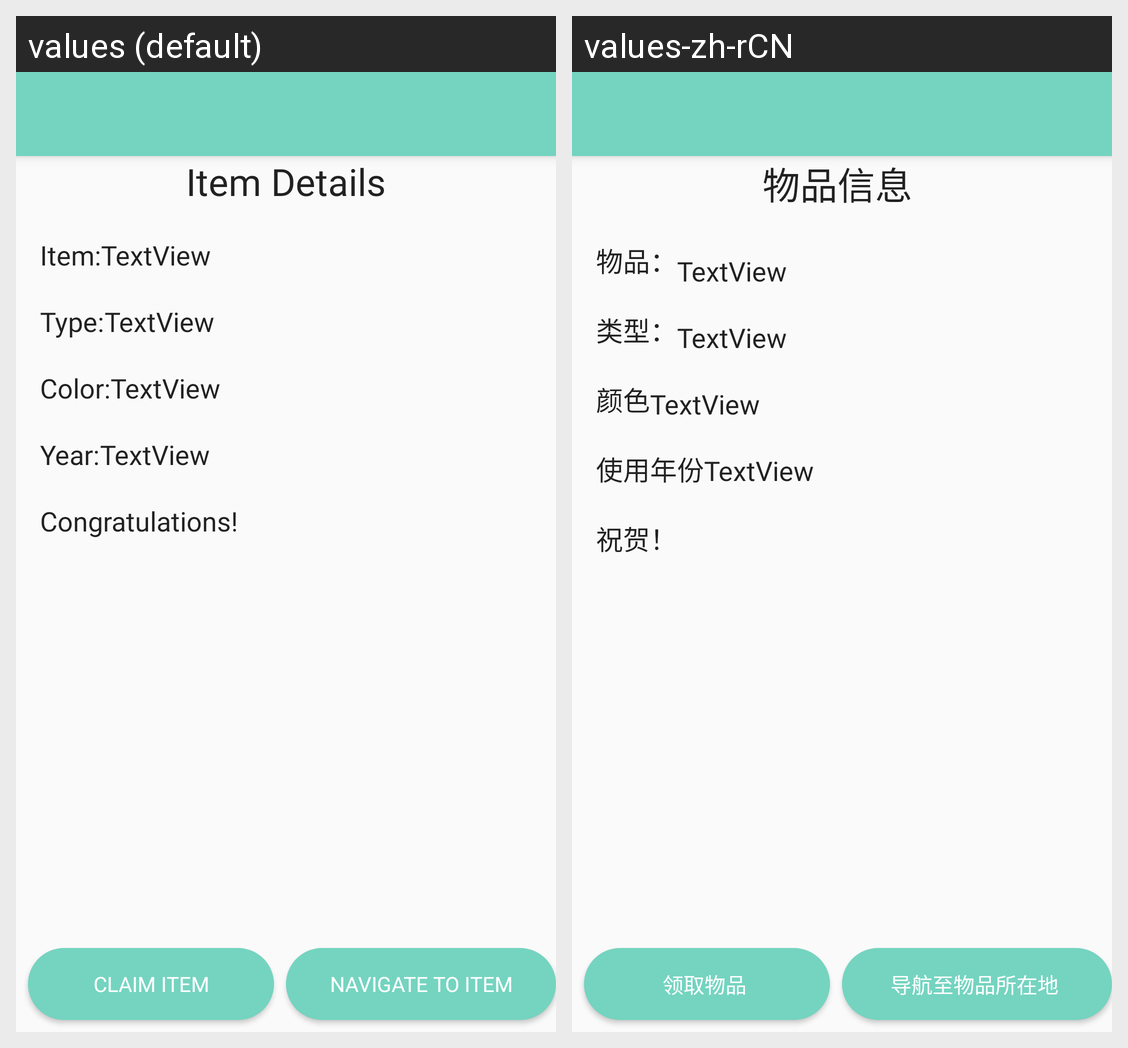

For this localized Android screen grid, give each drawn string resource with its value in every locale shown.
Android screen res/layout/activity_item_claim.xml rendered under 2 locales, left to right: values (default), values-zh-rCN. Device: Nexus 5 (rendered at 1080×1920; each locale shown at half size, 540×960, under a caption strip naming it); theme AppTheme.
Strings drawn on this screen, with the default value and each locale's value (text and hints the layout hard-codes, and strings that could not be matched under every locale, appear in the picture but are not listed):

item_details
  values: Item Details
  values-zh-rCN: 物品信息 

item_name
  values: Item:
  values-zh-rCN: 物品：

type
  values: Type:
  values-zh-rCN: 类型：

item_color
  values: Color:
  values-zh-rCN: 颜色

year
  values: Year:
  values-zh-rCN: 使用年份

congratulations
  values: Congratulations!
  values-zh-rCN: 祝贺！

claim_item
  values: Claim Item
  values-zh-rCN: 领取物品 

navigate_to_item
  values: Navigate To Item
  values-zh-rCN: 导航至物品所在地
